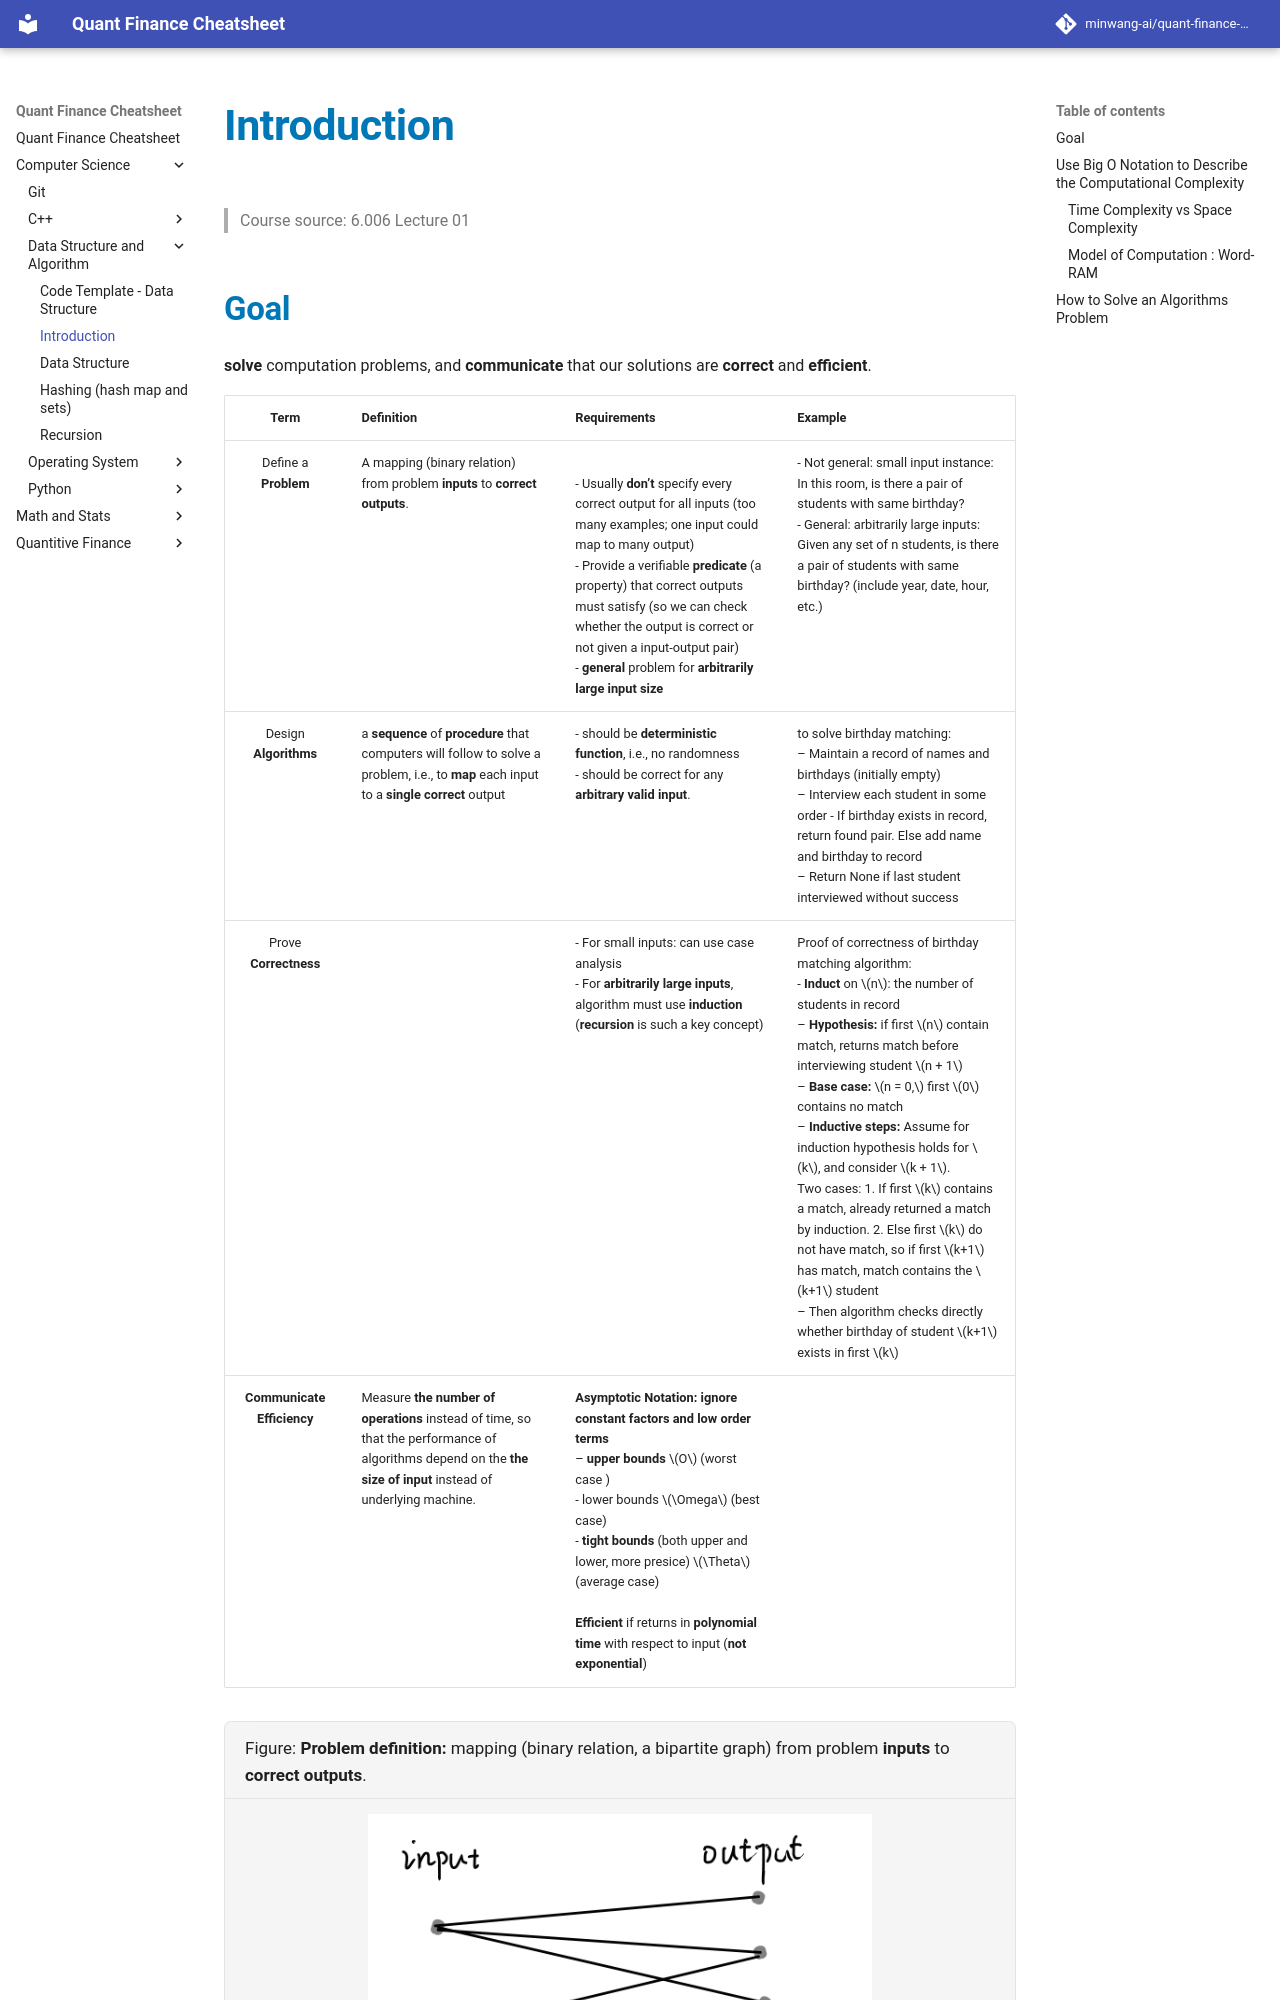

repository: minwang-ai/quant-finance-cheatsheet · page: Computer Science/Data Structure and Algorithm/L01-intro/index.html · generator: mkdocs


# Introduction
> Course source: 6.006 Lecture 01

## Goal
**solve** computation problems, and **communicate** that our solutions are **correct** and **efficient**.   
 
| Term | Definition | Requirements | Example | 
|:---:|:---|:--|:--|
|Define a **Problem**| A mapping (binary relation) from problem **inputs** to **correct outputs**. | <br> - Usually **don’t** specify every correct output for all inputs (too many examples; one input could map to many output)  <br> - Provide a verifiable **predicate** (a property) that correct outputs must satisfy (so we can check whether the output is correct or not given a input-output pair)  <br> - **general** problem for **arbitrarily large input size** |  - Not general: small input instance: In this room, is there a pair of students with same birthday?   <br> - General: arbitrarily large inputs: Given any set of n students, is there a pair of students with same birthday? (include year, date, hour, etc.)|
|Design **Algorithms** | a **sequence** of **procedure** that computers will follow to solve a problem, i.e., to **map** each input to a **single** **correct** output  |- should be **deterministic function**, i.e., no randomness <br> - should be correct for any **arbitrary valid input**. | to solve birthday matching:  <br> – Maintain a record of names and birthdays (initially empty)  <br>  – Interview each student in some order   - If birthday exists in record, return found pair. Else add name and birthday to record  <br> – Return None if last student interviewed without success |  
|Prove **Correctness**|| - For small inputs: can use case analysis  <br>  - For **arbitrarily large inputs**, algorithm must use **induction** (**recursion** is such a key concept) | Proof of correctness of birthday matching algorithm: <br> - **Induct** on  $n$: the number of students in record <br>  – **Hypothesis:** if first  $n$ contain match, returns match before interviewing student  $n + 1$ <br> – **Base case:**  $n = 0,$ first  $0$ contains no match <br>  – **Inductive steps:** Assume for induction hypothesis holds for  $k$, and consider  $k + 1$.<br> Two cases: 1. If first  $k$ contains a match, already returned a match by induction. 2. Else first  $k$ do not have match, so if first  $k+1$ has match, match contains the  $k+1$ student <br> – Then algorithm checks directly whether birthday of student  $k+1$ exists in first  $k$  |
|**Communicate Efficiency
